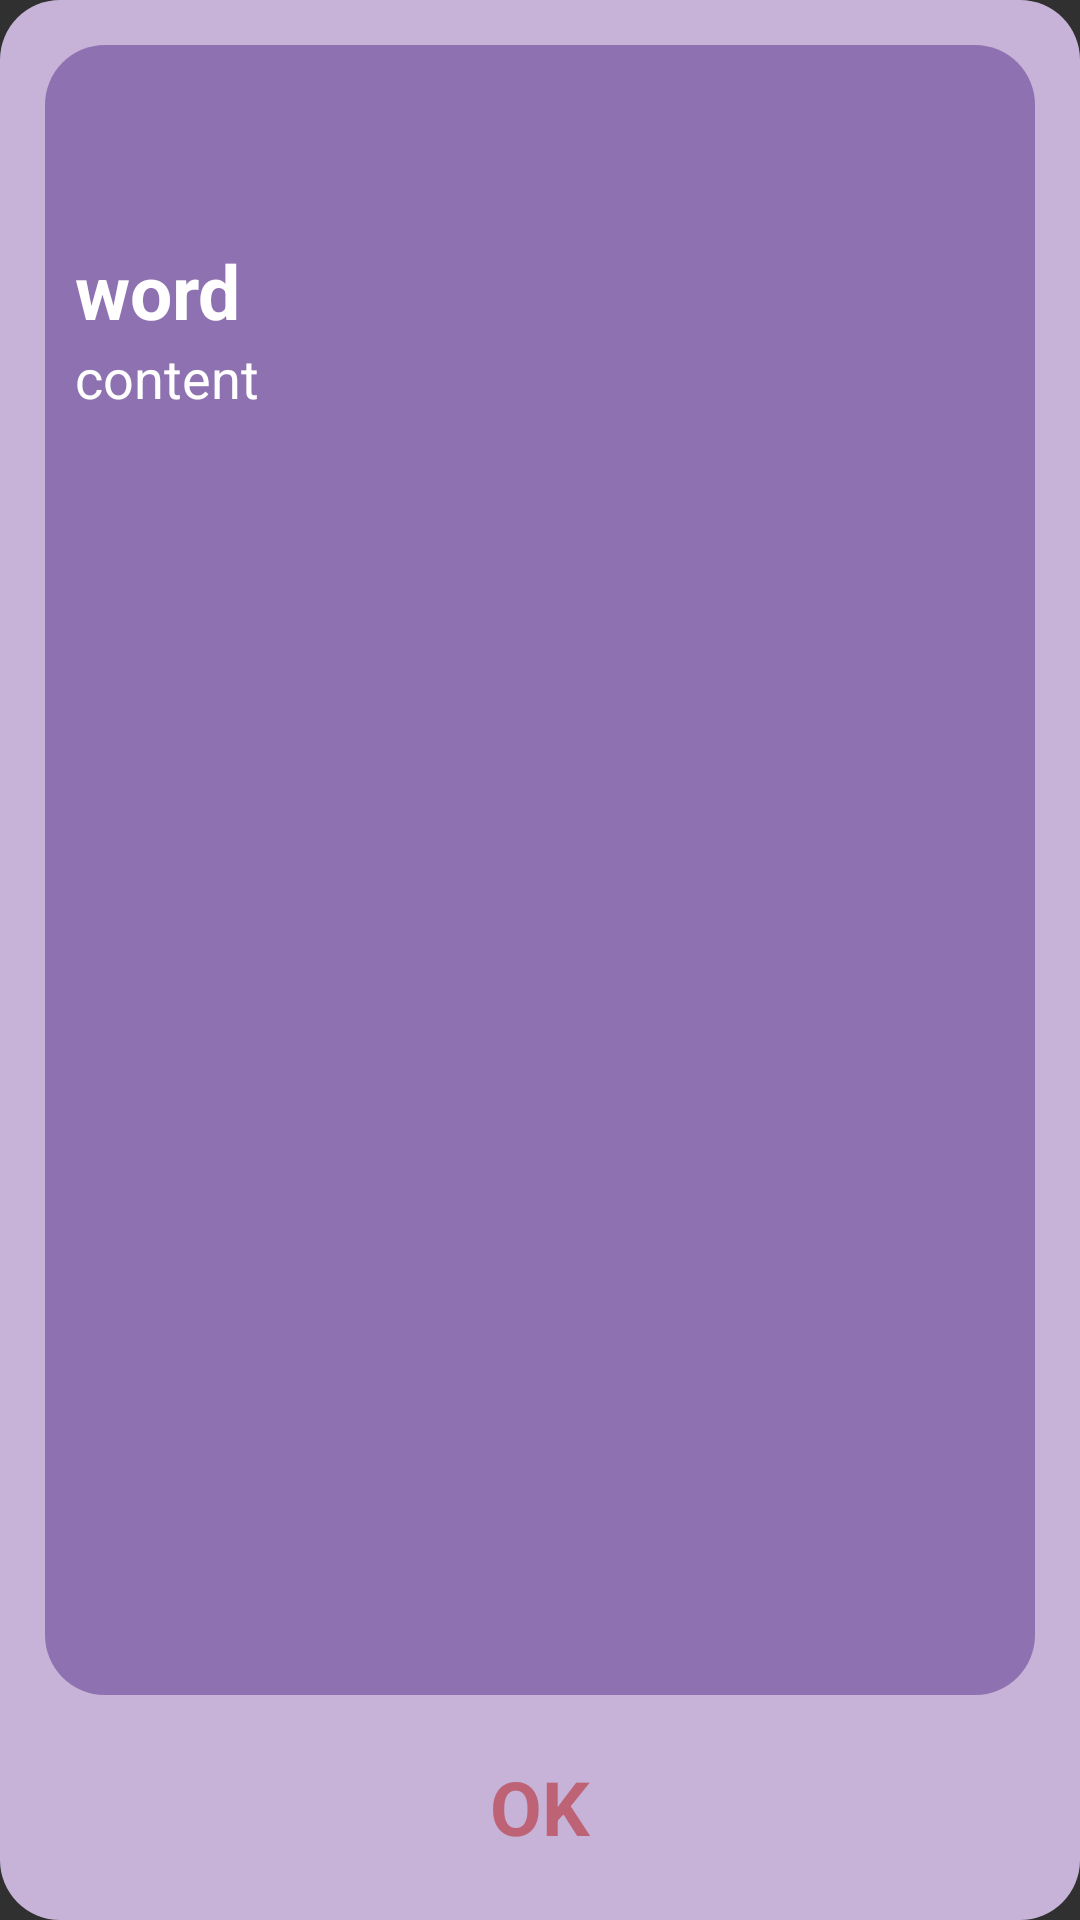

Write the Android layout XML for this screen, with the resource values it uses.
<!-- AndroidManifest.xml: application theme Theme.AppCompat.NoActionBar -->
<!-- res/layout/dialog_word.xml -->
<?xml version="1.0" encoding="utf-8"?>
<RelativeLayout xmlns:android="http://schemas.android.com/apk/res/android"
    xmlns:tools="http://schemas.android.com/tools"
    android:layout_width="match_parent"
    android:layout_height="700dp"
    android:layout_marginLeft="10dp"
    android:layout_marginRight="10dp"
    android:background="@drawable/curve_dialognotenough"
    android:gravity="center_horizontal"
    android:layoutDirection="ltr"
    android:orientation="vertical">

    <RelativeLayout
        android:id="@+id/lytfooter"
        android:layout_width="match_parent"
        android:layout_height="75dp"
        android:layout_alignParentBottom="true"
        android:gravity="center">

        <RelativeLayout
            android:id="@+id/lytok"
            android:layout_width="130dp"
            android:layout_height="54dp"
            android:layout_centerHorizontal="true"
            android:background="@drawable/outline_button1">

            <TextView
                android:layout_width="match_parent"
                android:layout_height="wrap_content"
                android:layout_centerInParent="true"
                android:gravity="center"
                android:text="OK"
                android:textColor="#be6275"
                android:textSize="25dp"
                android:textStyle="bold" />
        </RelativeLayout>

    </RelativeLayout>

    <ScrollView
        android:layout_width="match_parent"
        android:layout_height="match_parent"
        android:layout_above="@+id/lytfooter"
        android:layout_marginLeft="15dp"
        android:layout_marginRight="15dp"
        android:layout_marginTop="15dp">

        <LinearLayout
            android:layout_width="match_parent"
            android:layout_height="wrap_content"
            android:gravity="center"
            android:orientation="vertical">

            <ImageView
                android:id="@+id/imgword"
                android:layout_width="190dp"
                android:layout_height="50dp"
                android:layout_marginTop="15dp"
                android:background="#00000000"
                android:src="@drawable/gallery"
                android:scaleType="fitCenter"
                tools:ignore="Suspicious0dp" />

            <TextView
                android:id="@+id/txtword"
                android:layout_width="match_parent"
                android:layout_height="wrap_content"
                android:layout_centerInParent="true"
                android:layout_marginLeft="10dp"
                android:layout_marginRight="10dp"
                android:gravity="left"
                android:text="word"
                android:textColor="#ffffff"
                android:textSize="25dp"
                android:textStyle="bold" />

            <TextView
                android:id="@+id/txtcontent"
                android:layout_width="match_parent"
                android:layout_height="wrap_content"
                android:layout_centerInParent="true"
                android:layout_marginBottom="20dp"
                android:layout_marginLeft="10dp"
                android:layout_marginRight="10dp"
                android:gravity="left"
                android:text="content"
                android:textColor="#ffffff"
                android:textSize="18dp"
                android:textStyle="normal" />
        </LinearLayout>
    </ScrollView>


</RelativeLayout>
<!-- resources referenced by this layout -->
<resources>
  <!-- drawable curve_dialognotenough (drawable) -->
  <?xml version="1.0" encoding="utf-8"?>
  <layer-list xmlns:android="http://schemas.android.com/apk/res/android">
      <item>
          <shape xmlns:android="http://schemas.android.com/apk/res/android">
              <solid android:color="#C7B3D8"/>
              <stroke android:width="0dp" android:color="#B2A4C7" />
              <corners android:radius="20dp"/>
              <padding android:left="0dp" android:top="0dp" android:right="0dp" android:bottom="0dp" />
          </shape>
      </item>
      <item android:bottom="75dp" android:right="15dp" android:left="15dp" android:top="15dp">
          <shape xmlns:android="http://schemas.android.com/apk/res/android">
              <solid android:color="#8E71B0"/>
              <stroke android:width="0dp" android:color="#B2A4C7" />
              <corners android:radius="20dp"/>
              <padding android:left="0dp" android:top="0dp" android:right="0dp" android:bottom="0dp" />
          </shape>
      </item>
  </layer-list>
</resources>
